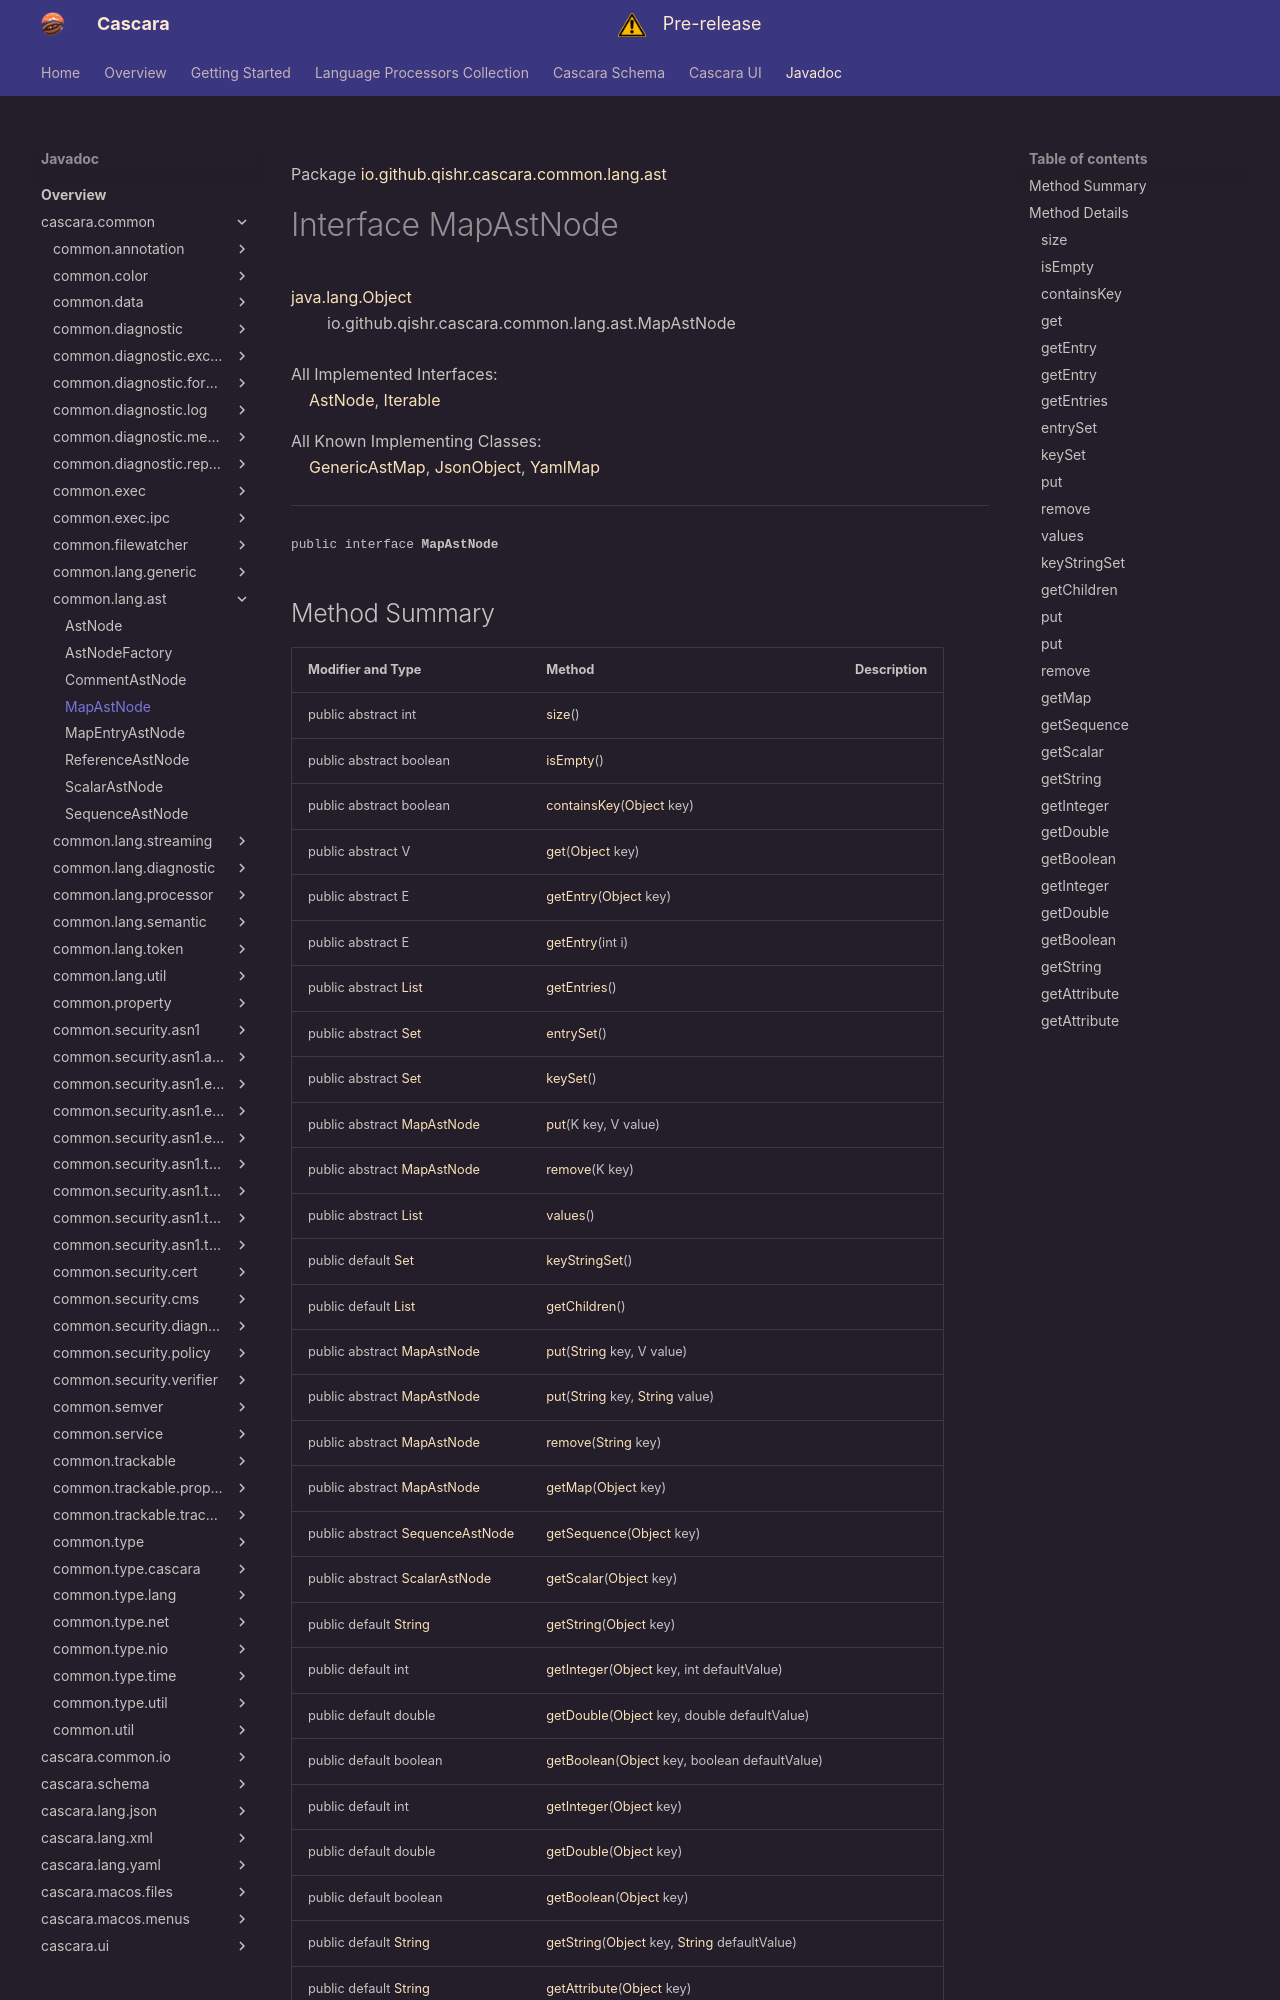

repository: qishr/qishr.github.io · page: javadoc/latest/cascara.common/io/github/qishr/cascara/common/lang/ast/MapAstNode/index.html · generator: mkdocs

Package [io.github.qishr.cascara.common.lang.ast](index.md)

# Interface MapAstNode
[java.lang.Object](https://docs.oracle.com/en/java/javase/24/docs/api/java.base/java/lang/Object.html)<br/>
        io.github.qishr.cascara.common.lang.ast.MapAstNode<br/>
<br/>
All Implemented Interfaces:<br/>
    [AstNode](../../../../../../../io/github/qishr/cascara/common/lang/ast/AstNode.md), [Iterable](https://docs.oracle.com/en/java/javase/24/docs/api/java.base/java/lang/Iterable.html)<E>

All Known Implementing Classes:<br/>
    [GenericAstMap](../../../../../../../io/github/qishr/cascara/common/lang/generic/GenericAstMap.md), [JsonObject](../../../../../../../../cascara.lang.json/io/github/qishr/cascara/lang/json/ast/JsonObject.md), [YamlMap](../../../../../../../../cascara.lang.yaml/io/github/qishr/cascara/lang/yaml/ast/YamlMap.md)


----

<span style="font-family: monospace; font-size: 80%;">public interface __MapAstNode__</span>
